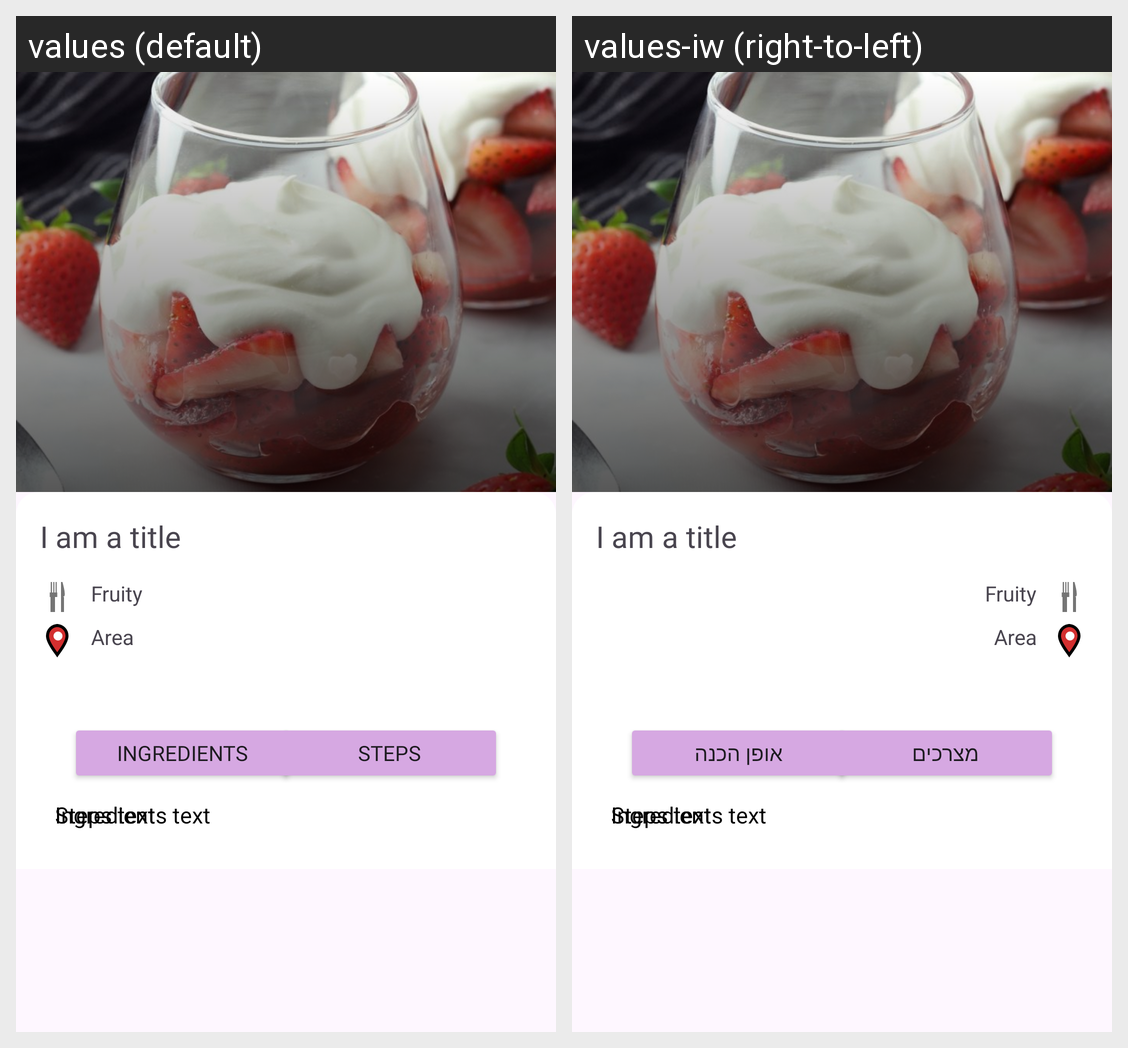

Locale-by-locale string values for the Android screen shown in this grid:
Android screen res/layout/fragment_my_meal_detail.xml rendered under 2 locales, left to right: values (default), values-iw (right-to-left). Device: Nexus 5 (rendered at 1080×1920; each locale shown at half size, 540×960, under a caption strip naming it); theme Theme.MyNutrisionPal.
Strings drawn on this screen, with the default value and each locale's value (text and hints the layout hard-codes, and strings that could not be matched under every locale, appear in the picture but are not listed):

ingredients1
  values: Ingredients
  values-iw: מצרכים

steps
  values: Steps
  values-iw: אופן הכנה
